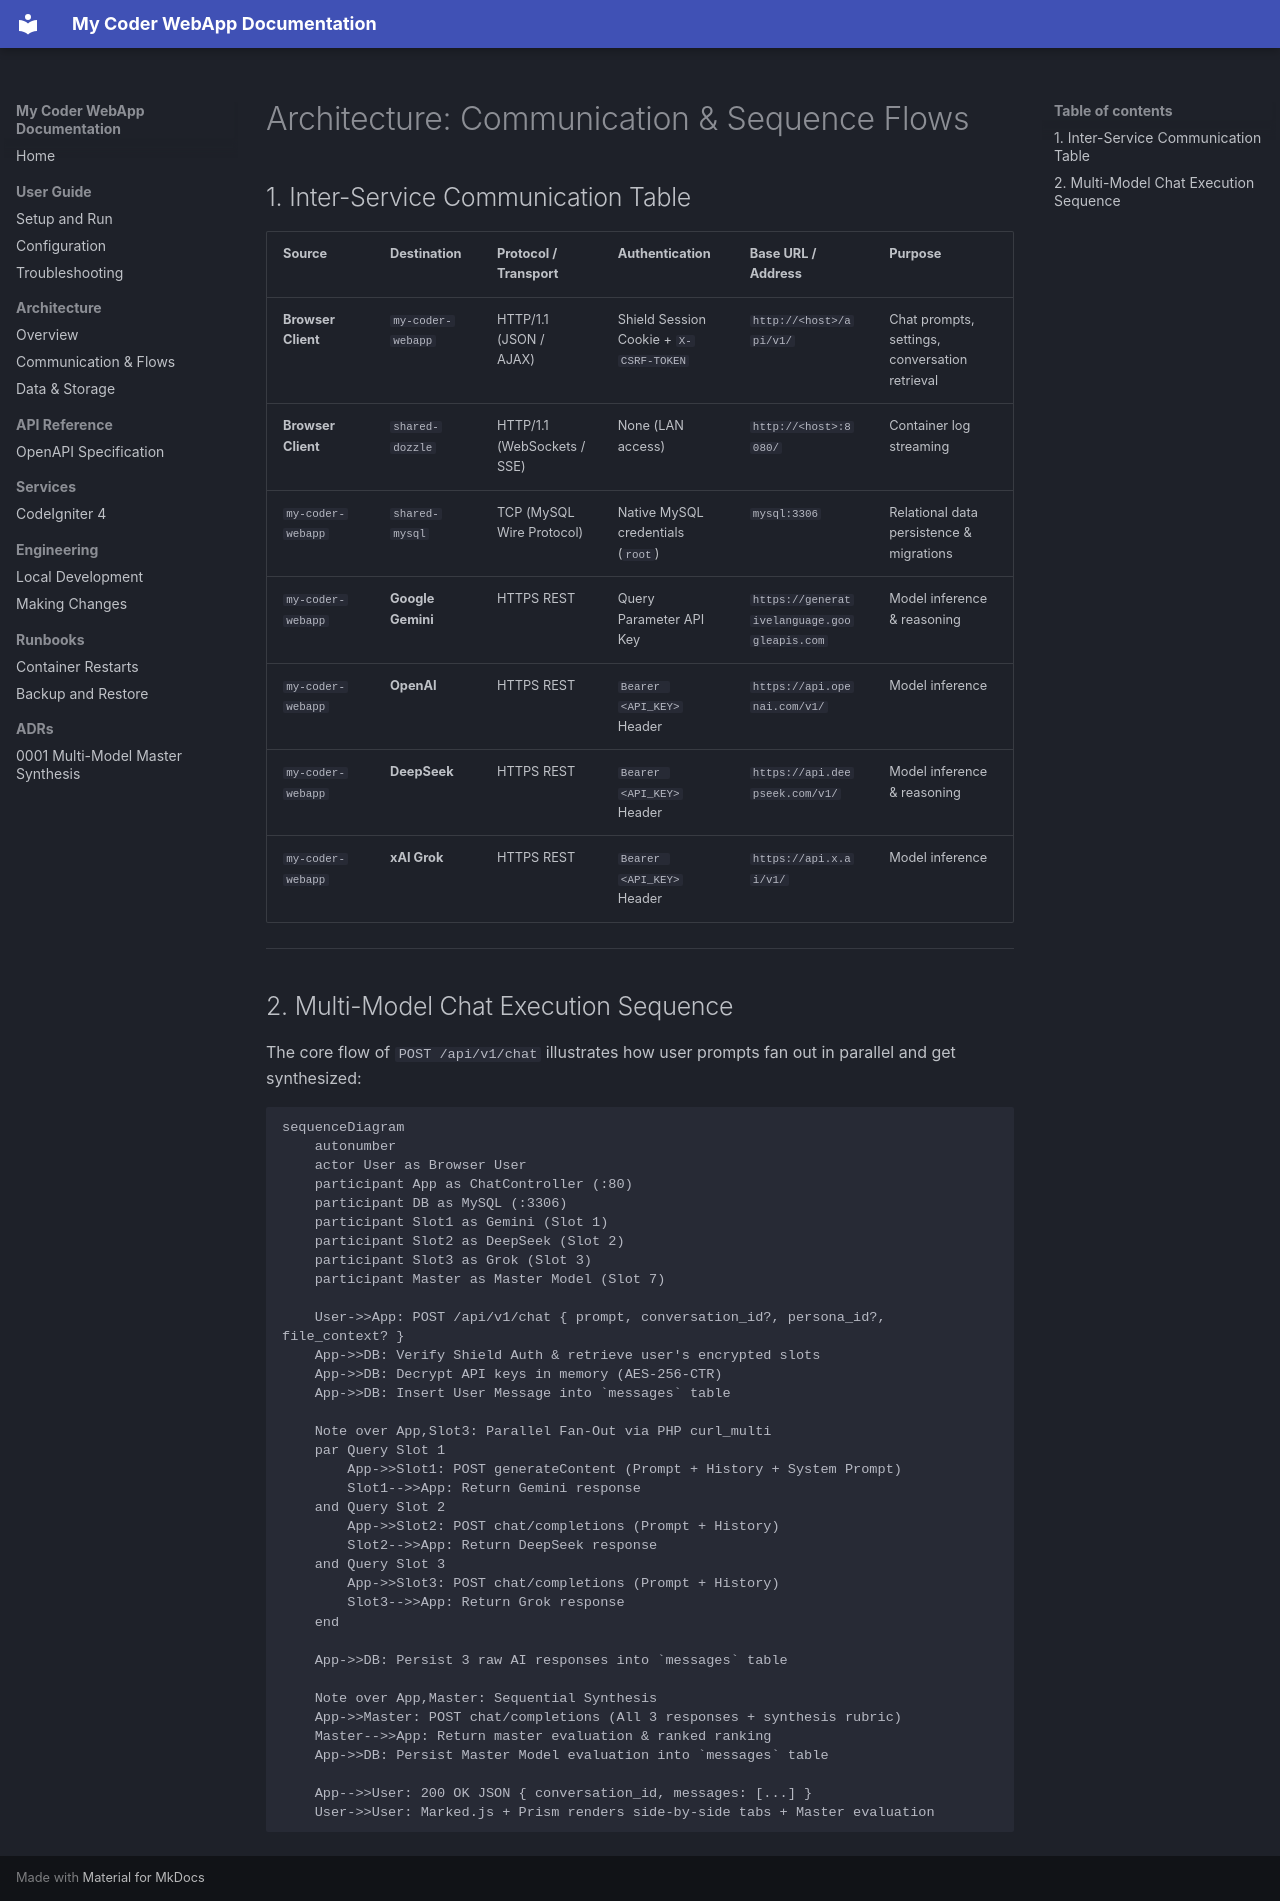

repository: Niccher/My-Coder-WebApp · page: architecture/communication/index.html · generator: mkdocs

# Architecture: Communication & Sequence Flows

## 1. Inter-Service Communication Table

| Source | Destination | Protocol / Transport | Authentication | Base URL / Address | Purpose |
|---|---|---|---|---|---|
| **Browser Client** | `my-coder-webapp` | HTTP/1.1 (JSON / AJAX) | Shield Session Cookie + `X-CSRF-TOKEN` | `http://<host>/api/v1/` | Chat prompts, settings, conversation retrieval |
| **Browser Client** | `shared-dozzle` | HTTP/1.1 (WebSockets / SSE) | None (LAN access) | `http://<host>:8080/` | Container log streaming |
| `my-coder-webapp` | `shared-mysql` | TCP (MySQL Wire Protocol) | Native MySQL credentials (`root`) | `mysql:3306` | Relational data persistence & migrations |
| `my-coder-webapp` | **Google Gemini** | HTTPS REST | Query Parameter API Key | `https://generativelanguage.googleapis.com` | Model inference & reasoning |
| `my-coder-webapp` | **OpenAI** | HTTPS REST | `Bearer <API_KEY>` Header | `https://api.openai.com/v1/` | Model inference |
| `my-coder-webapp` | **DeepSeek** | HTTPS REST | `Bearer <API_KEY>` Header | `https://api.deepseek.com/v1/` | Model inference & reasoning |
| `my-coder-webapp` | **xAI Grok** | HTTPS REST | `Bearer <API_KEY>` Header | `https://api.x.ai/v1/` | Model inference |

---

## 2. Multi-Model Chat Execution Sequence

The core flow of `POST /api/v1/chat` illustrates how user prompts fan out in parallel and get synthesized:

```mermaid
sequenceDiagram
    autonumber
    actor User as Browser User
    participant App as ChatController (:80)
    participant DB as MySQL (:3306)
    participant Slot1 as Gemini (Slot 1)
    participant Slot2 as DeepSeek (Slot 2)
    participant Slot3 as Grok (Slot 3)
    participant Master as Master Model (Slot 7)

    User->>App: POST /api/v1/chat { prompt, conversation_id?, persona_id?, file_context? }
    App->>DB: Verify Shield Auth & retrieve user's encrypted slots
    App->>DB: Decrypt API keys in memory (AES-256-CTR)
    App->>DB: Insert User Message into `messages` table

    Note over App,Slot3: Parallel Fan-Out via PHP curl_multi
    par Query Slot 1
        App->>Slot1: POST generateContent (Prompt + History + System Prompt)
        Slot1-->>App: Return Gemini response
    and Query Slot 2
        App->>Slot2: POST chat/completions (Prompt + History)
        Slot2-->>App: Return DeepSeek response
    and Query Slot 3
        App->>Slot3: POST chat/completions (Prompt + History)
        Slot3-->>App: Return Grok response
    end

    App->>DB: Persist 3 raw AI responses into `messages` table

    Note over App,Master: Sequential Synthesis
    App->>Master: POST chat/completions (All 3 responses + synthesis rubric)
    Master-->>App: Return master evaluation & ranked ranking
    App->>DB: Persist Master Model evaluation into `messages` table

    App-->>User: 200 OK JSON { conversation_id, messages: [...] }
    User->>User: Marked.js + Prism renders side-by-side tabs + Master evaluation
```
